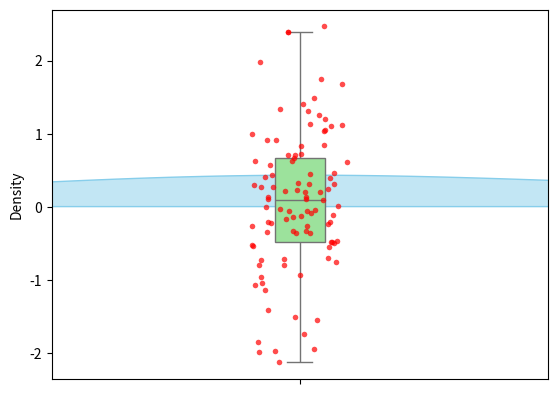

The matplotlib source for this figure:
import seaborn as sns
import matplotlib.pyplot as plt
import numpy as np

# Create sample data
np.random.seed(10)
data = np.random.normal(size=100)

# Create a figure and axis
fig, ax = plt.subplots()

# Plot a KDE with seaborn
sns.kdeplot(data, fill=True, ax=ax, color="skyblue", alpha=0.5)

# Overlay a strip plot for individual observations
sns.stripplot(data, color='red', jitter=True, size=4, alpha=0.7, ax=ax)

# Overlay a box plot to show summary statistics
sns.boxplot(data, color='lightgreen', width=0.1, fliersize=0, ax=ax)

# Display the plot
plt.show()
